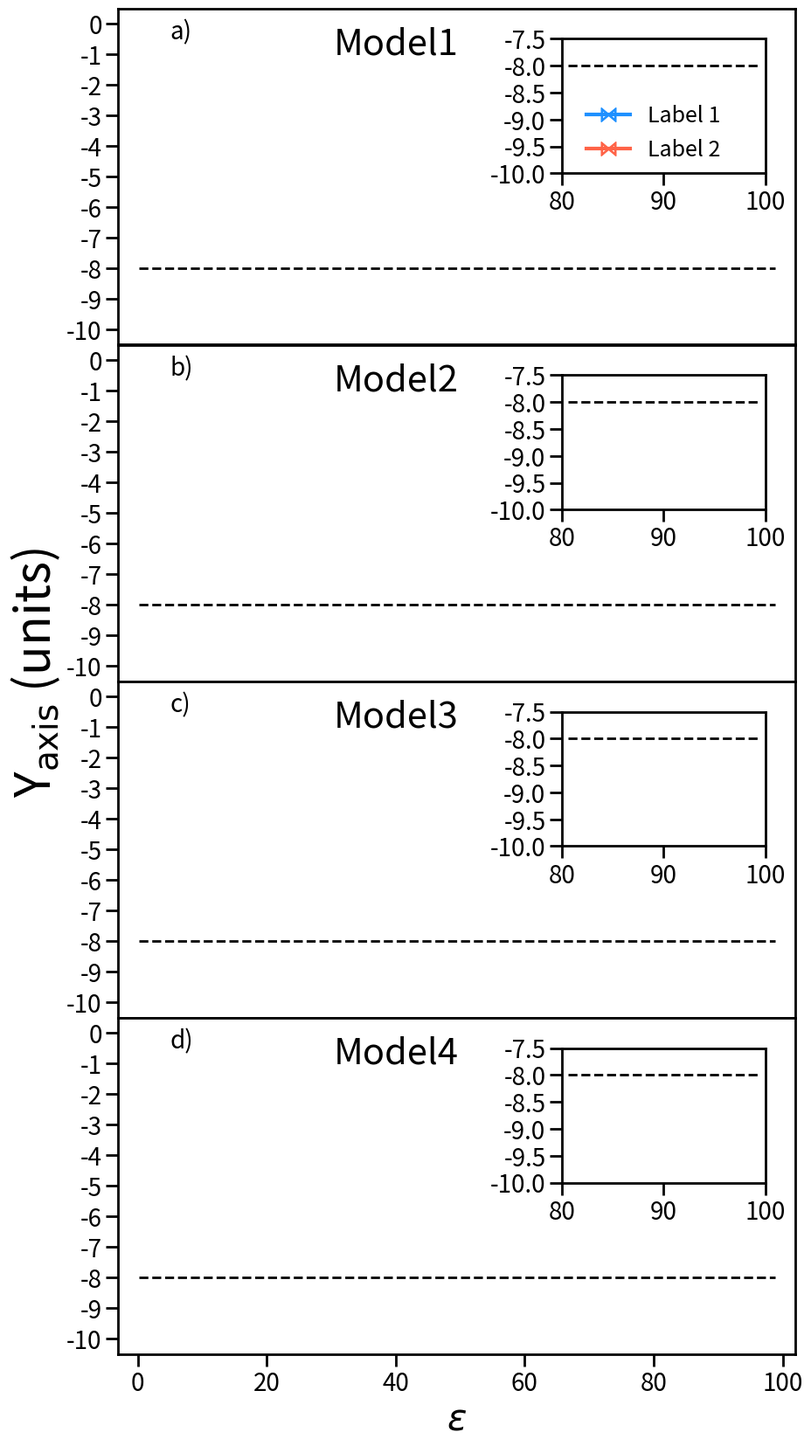

Python code for this plot:
import matplotlib.pyplot as plt
import matplotlib.patches as patches
import numpy as np
from PIL import Image
import matplotlib.image as image
import pandas as pd
import matplotlib.colors as colors
from mpl_toolkits.axes_grid1 import make_axes_locatable
from matplotlib.patches import Patch
from matplotlib.lines import Line2D
import matplotlib.patheffects as pe
import matplotlib.gridspec as gridspec
import matplotlib.patches as mpatches
from mpl_toolkits.axes_grid1.inset_locator import inset_axes
from scipy.optimize import curve_fit
from scipy.interpolate import interp1d
import matplotlib.colors as mc
import colorsys

#https://stackoverflow.com/questions/37765197/darken-or-lighten-a-color-in-matplotlib
def lighten_color(color, amount=0.5):
    """
		I GOT THIS FUNCTION FROM HERE VVVVVVVV
    https://stackoverflow.com/questions/37765197/darken-or-lighten-a-color-in-matplotlib
    """
    try:
        c = mc.cnames[color]
    except:
        c = color
    c = colorsys.rgb_to_hls(*mc.to_rgb(c))
    return colorsys.hls_to_rgb(c[0], 1 - amount * (1 - c[1]), c[2])




def func(x, a, c):
    return a /x + c

def func2(x, a, c):
    return a /x**6 + c


def func_exp(x, a, b,c):
    #return a*np.e**(-b*x)+c
    return a*b**(-x) +c

def func_exp2(x, a, b,c,d):
    return a*np.e**(-b*x**2)+c
    #return a*b**(x) +c


def smoothme(x,y,smin,smax,newx):
    
    f = interp1d(x, y,kind='cubic')
    
    xp = np.linspace(smin,smax,100)
    ip = f(xp) #np.interp(xp,arr[:,0],arr[:,1])

    popt, pcov = curve_fit(func, xp, ip)

    #sp = savgol_filter(ip,7, 5) # window size 51, polynomial order 3
    
    return newx,func(newx, *popt)

def smoothme2(x,y,smin,smax,newx):
    
    f = interp1d(x, y,kind='cubic')
    
    xp = np.linspace(smin,smax,100)
    ip = f(xp) #np.interp(xp,arr[:,0],arr[:,1])

    popt, pcov = curve_fit(func_exp, xp, ip)
    
    #sp = savgol_filter(ip,7, 5) # window size 51, polynomial order 3
    
    return newx,func_exp(newx, *popt)

def smoothme3(x,y,smin,smax,newx):
    
    f = interp1d(x, y,kind='cubic')
    
    xp = np.linspace(smin,smax,100)
    ip = f(xp) #np.interp(xp,arr[:,0],arr[:,1])

    popt, pcov = curve_fit(func2, xp, ip)

    #sp = savgol_filter(ip,7, 5) # window size 51, polynomial order 3
    
    return newx,func2(newx, *popt)



def set_spines(axs,boff=True):
    for axis in ['bottom','left',]:
        axs.spines[axis].set_linewidth(2)

    for axis in ['top','right']:
        axs.spines[axis].set_linewidth(2)

    #for axis in ['left']:
    #    axs.spines[axis].set_bounds(-9,0)

    #for axis in ['bottom']:
    #    axs.spines[axis].set_bounds(0,100)
    
    if not boff:
        axs.spines['bottom'].set_linewidth(0)

def make_plot(axs,xt=True,yt=True,xlabel=True,ylabel=True):
    mfs=30
    nfs=20

    
    axs.axhline(y=-8,ls="--",xmin=0.03,xmax=0.97,c="k",lw=2,zorder=-1)
    axs.set_xlim(-3,102)
    axs.set_ylim(-10.5,0.5)
    
    axs.tick_params(length=10,width=2,direction="out")
    set_spines(axs)

    #xticks = list(range(0,101,20))
    #yticks = list(range(-9,1,1))
    
    #axs.set_xticks(xticks)
    #axs.set_yticks(yticks)

    if xt==True:
        xticks = list(range(0,101,20))
        axs.set_xticks(xticks)
        axs.set_xticklabels(xticks,fontsize=nfs)
    else:
        xticks=[]
        axs.set_xticks(xticks)
        axs.set_xticklabels([],fontsize=nfs)
        
    if yt==True:
        yticks = list(range(-10,1,1))
        axs.set_yticks(yticks)
        axs.set_yticklabels(yticks,fontsize=nfs)
    else:
        yticks=[]
        axs.set_yticks(yticks)
        axs.set_yticklabels([],fontsize=nfs)


    if xlabel==True:
        axs.set_xlabel(r"$\varepsilon$",fontsize=mfs)

    if ylabel==True:
        axs.set_ylabel(r'G$_{\mathrm{solv}}$ (kcal/mol)',fontsize=mfs)
        
def make_inset(axs,xt=True,yt=True,xlabel=True,ylabel=True):
    mfs=30
    nfs=20

    
    axs.axhline(y=-8,ls="--",xmin=0.03,xmax=0.97,c="k",lw=2,zorder=-1)
    axs.set_xlim(80,100)
    axs.set_ylim(-10.0,-7.5)
    
    axs.tick_params(length=10,width=2,direction="out")
    set_spines(axs)      

    if xt==True:
        xticks = [80,90,100]
        axs.set_xticks(xticks)
        axs.set_xticklabels(xticks,fontsize=nfs)
    else:
        xticks=[]
        axs.set_xticks(xticks)
        axs.set_xticklabels([],fontsize=nfs)
        
    if yt==True:
        yticks = [-10.0,-9.5,-9.0,-8.5,-8.0,-7.5]
        axs.set_yticks(yticks)
        axs.set_yticklabels(yticks,fontsize=nfs)
    else:
        yticks=[]
        axs.set_yticks(yticks)
        axs.set_yticklabels([],fontsize=nfs)


    if xlabel==True:
        axs.set_xlabel(r"$\varepsilon$",fontsize=mfs)

    if ylabel==True:
        axs.set_ylabel(r'G$_{\mathrm{solv}}$ (kcal/mol)',fontsize=mfs)

        
        
def plot_data(axs,x,y,c='tomato',marker=r'$\Join$'):
    

    newx=np.linspace(0.1,100,1000)

    xxx, yyy = smoothme(x,y,2,98,newx)
    
    axs.plot(xxx[yyy<0],yyy[yyy<0],c=lighten_color(c, amount=0.8),
             lw=2,path_effects=[pe.Stroke(linewidth=3, foreground='k'), pe.Normal()])
    axs.plot(x,y,ms=12,mew=2,mec=c,mfc="none",marker=marker,c=c,
             ls="None",lw=2.3,path_effects=[pe.Stroke(linewidth=2.5, foreground='k'), pe.Normal()])



def set_text(axs, text):
    mfs=40
    nfs=30
    axs.text(s=text,x=40,y=-1,fontsize=nfs, ha="center")



###################################
# DATA PLOTTING SECTION
###################################


fig = plt.figure(tight_layout=True,figsize=(10,20))
gs = gridspec.GridSpec(800,100)
#gsl = [gs[0:60,0:29],gs[0:60,30:59],gs[0:60,60:89],gs[0:60,90:119],

#gsl = [gs[0:100,0:200],gs[0:100,200:400],gs[0:100,400:600],gs[0:100,600:800]]
#gsl = [gs[0:100,0:200],gs[0:100,200:400],gs[0:100,400:600],gs[0:100,600:800]]

gsl = [gs[0:200,0:100],gs[200:400,0:100],gs[400:600,0:100],gs[600:800,0:100]]

letlist=['a)','b)','c)','d)']
for gs in list(range(0,len(gsl))):
    xticks=True
    yticks=True
    xlabel=True
    ylabel=True
    text=""

    if gs in [0]:
        xticks=False
        xlabel=False
        ylabel=False
        text="Model1"
        qlab="Model1"
        lab = text
    if gs in [1]:
        yticks=True
        xticks=False
        ylabel=False
        xlabel=False
        text="Model2"
        lab = "Model2"
        qlab="Model2"
    if gs in [2]:
        xlabel=False
        xticks=False
        ylabel=False
        text="Model3"
        qlab="Model3"
        lab = text
    if gs in [100000000]:
        xlabel=False
        ylabel=False
        yticks=False
        text="Model100"
        qlab=text
        lab = text
    if gs in [3]:
        xlabel=True
        ylabel=False
        yticks=True
        text="Model4"
        qlab=text
        lab = text


    axs = fig.add_subplot(gsl[gs])
    axins = inset_axes(axs, width="30%", height="40%", loc=1,borderpad=2.5)
    make_plot(axs,xt=xticks,yt=yticks,xlabel=xlabel,ylabel=ylabel)
    make_inset(axins,xt=True,yt=True,xlabel=False,ylabel=False)
    set_text(axs,text)
    axs.text(x=5,y=-0.5,s=letlist[gs],fontsize=20)

    if gs in [0,1,2,3]:


        unit = 627.509
        #plot_data(axs,data[lab][:,0],data[lab][:,2]*unit,c="tomato")
        #plot_data(axins,data[lab][:,0],data[lab][:,2]*unit,c="tomato")


    lines = [Line2D([0], [0], color='dodgerblue', linewidth=3, linestyle='-',marker=r'$\Join$',ms=12),
         #Line2D([0], [0], color='navy', linewidth=3, linestyle='-', marker="o",ms=12,mfc="none",mew=3),
         Line2D([0], [0], color='tomato', linewidth=3, linestyle='-',marker=r'$\Join$',ms=12)]
         #Line2D([0], [0], color='crimson', linewidth=3, linestyle='-', marker="o",ms=12,mfc="none",mew=3) ]
    labels = ['Label 1', 'Label 2']


    if gs in [0]:
        axins.legend(lines, labels,frameon=False, ncol=1, fontsize=18, loc="center", bbox_to_anchor=(0.2, 0.05, 0.5, 0.5))
        #axs.legend(lines, labels,frameon=False, ncol=1, fontsize=18, loc="center", bbox_to_anchor=(0.51, 0.45, 0.5, 0.5))
    #if gs in [3]:
    #
    #    lines=[Line2D([0], [0], color='navy', linewidth=3, linestyle='-', marker="o",ms=12,mfc="none",mew=3)]
    #    labels=["PySCF Classical"]
    #    axs.legend(lines, labels,frameon=False, ncol=2, fontsize=18, loc="center right", bbox_to_anchor=(0.51, 0.45, 0.5, 0.5))


fig.text(x=0.03,y=0.5,s=r'Y$_{\mathrm{axis}}$ (units)',fontsize=40,rotation="vertical",va="center",ha="center")

plt.show()
